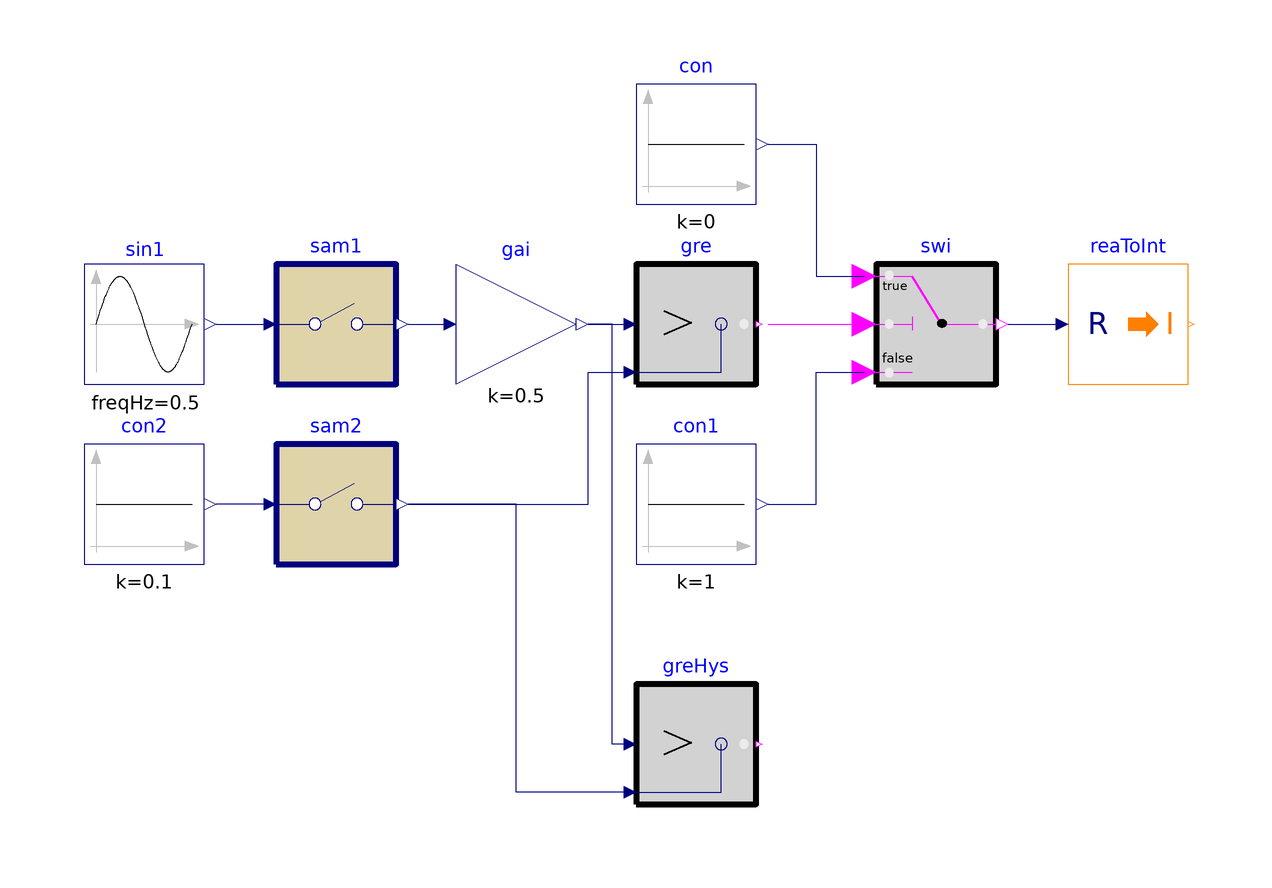

The Modelica model whose source follows is shown above as a component diagram (icons at their Placement, wires along their Line points).

model UpstreamSampler
  "Model with a time sampler and when constructs downstream"
  Buildings.Controls.OBC.CDL.Discrete.Sampler sam1(final samplePeriod=0.1)
    annotation (Placement(transformation(extent={{-60,-10},{-40,10}})));
  Buildings.Controls.OBC.CDL.Continuous.Gain gai(final k=0.5)
    annotation (Placement(transformation(extent={{-30,-10},{-10,10}})));
  Buildings.Controls.OBC.CDL.Continuous.Greater gre
    annotation (Placement(transformation(extent={{0,-10},{20,10}})));
  Buildings.Controls.OBC.CDL.Discrete.Sampler sam2(final samplePeriod=0.1)
    annotation (Placement(transformation(extent={{-60,-40},{-40,-20}})));
  Buildings.Controls.OBC.CDL.Logical.Switch swi
    annotation (Placement(transformation(extent={{40,-10},{60,10}})));
  Buildings.Controls.OBC.CDL.Conversions.RealToInteger reaToInt
    annotation (Placement(transformation(extent={{72,-10},{92,10}})));
  Buildings.Controls.OBC.CDL.Continuous.Greater greHys(h=1)
    annotation (Placement(transformation(extent={{0,-80},{20,-60}})));
  Buildings.Controls.OBC.CDL.Continuous.Sources.Constant con(k=0)
    annotation (Placement(transformation(extent={{0,20},{20,40}})));
  Buildings.Controls.OBC.CDL.Continuous.Sources.Constant con1(k=1)
    annotation (Placement(transformation(extent={{0,-40},{20,-20}})));
  Buildings.Controls.OBC.CDL.Continuous.Sources.Sine sin1(freqHz=0.5)
    annotation (Placement(transformation(extent={{-92,-10},{-72,10}})));
  Buildings.Controls.OBC.CDL.Continuous.Sources.Constant con2(k=0.1)
    annotation (Placement(transformation(extent={{-92,-40},{-72,-20}})));
equation
  connect(sam2.y, gre.u2) annotation (Line(points={{-38,-30},{-8,-30},{-8,-8},{
          -2,-8}}, color={0,0,127}));
  connect(sam1.y, gai.u)
    annotation (Line(points={{-38,0},{-32,0}}, color={0,0,127}));
  connect(gai.y, gre.u1)
    annotation (Line(points={{-8,0},{-2,0}}, color={0,0,127}));
  connect(gre.y, swi.u2)
    annotation (Line(points={{22,0},{38,0}}, color={255,0,255}));
  connect(swi.y, reaToInt.u)
    annotation (Line(points={{62,0},{70,0}}, color={0,0,127}));
  connect(con.y, swi.u1)
    annotation (Line(points={{22,30},{30,30},{30,8},{38,8}}, color={0,0,127}));
  connect(con1.y, swi.u3) annotation (Line(points={{22,-30},{30,-30},{30,-8},{38,
          -8}}, color={0,0,127}));
  connect(greHys.u1, gai.y) annotation (Line(points={{-2,-70},{-4,-70},{-4,0},{-8,
          0}}, color={0,0,127}));
  connect(greHys.u2, sam2.y) annotation (Line(points={{-2,-78},{-20,-78},{-20,-30},
          {-38,-30}}, color={0,0,127}));
  connect(sin1.y, sam1.u)
    annotation (Line(points={{-70,0},{-62,0}}, color={0,0,127}));
  connect(sam2.u, con2.y)
    annotation (Line(points={{-62,-30},{-70,-30}}, color={0,0,127}));
  annotation (
    Icon(coordinateSystem(preserveAspectRatio=false)),
    Diagram(coordinateSystem(preserveAspectRatio=false)),
    uses(Buildings(version="8.0.0")));
end UpstreamSampler;